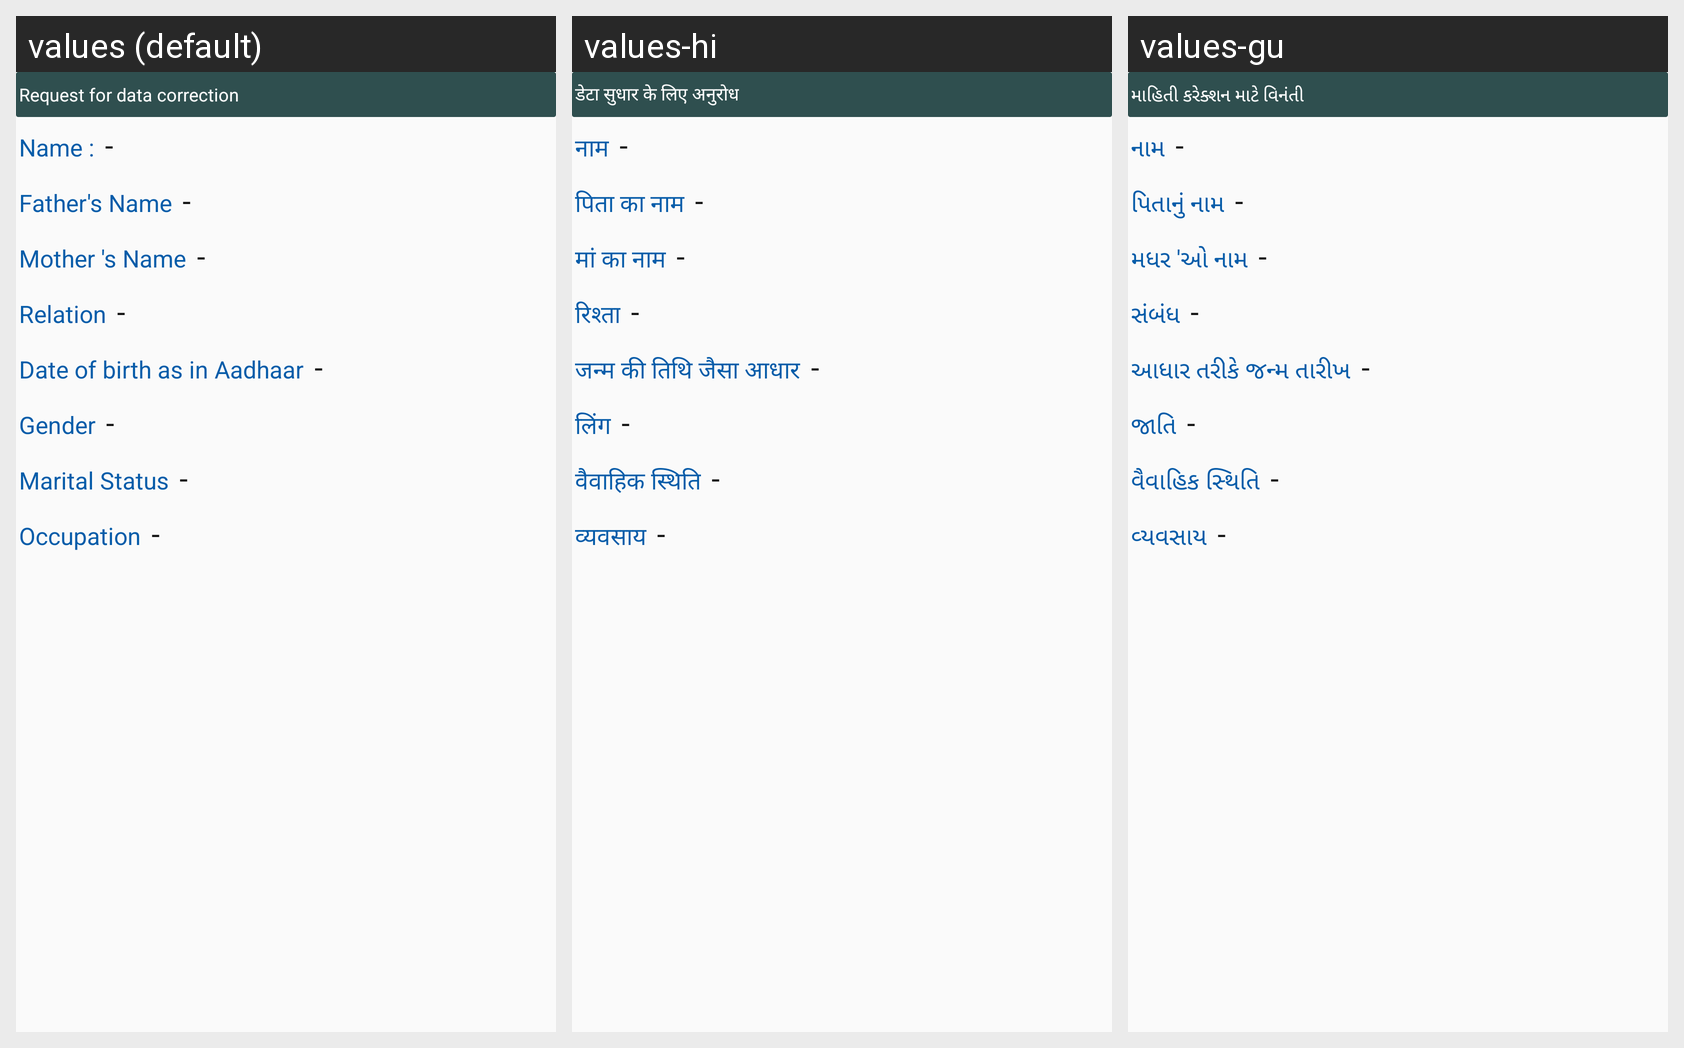

For this localized Android screen grid, give each drawn string resource with its value in every locale shown.
Android screen res/layout/prev_request_for_data_layout.xml rendered under 3 locales, left to right: values (default), values-hi, values-gu. Device: Nexus 5 (rendered at 1080×1920; each locale shown at half size, 540×960, under a caption strip naming it); theme myTheme.
Strings drawn on this screen, with the default value and each locale's value (text and hints the layout hard-codes, and strings that could not be matched under every locale, appear in the picture but are not listed):

reqForConn
  values: Request for data correction
  values-hi: डेटा सुधार के लिए अनुरोध
  values-gu: માહિતી કરેક્શન માટે વિનંતી

name
  values: Name :
  values-hi: नाम
  values-gu: નામ

fatherName
  values: Father's Name
  values-hi: पिता का नाम
  values-gu: પિતાનું નામ

motherName
  values: Mother 's Name
  values-hi: मां का नाम
  values-gu: મધર 'ઓ નામ

relation
  values: Relation
  values-hi: रिश्ता
  values-gu: સંબંધ

dob
  values: Date of birth as in Aadhaar
  values-hi: जन्म की तिथि जैसा आधार
  values-gu: આધાર તરીકે જન્મ તારીખ

gender
  values: Gender
  values-hi: लिंग
  values-gu: જાતિ

MarritalStatus
  values: Marital Status
  values-hi: वैवाहिक स्थिति
  values-gu: વૈવાહિક સ્થિતિ

occupation
  values: Occupation
  values-hi: व्यवसाय
  values-gu: વ્યવસાય
